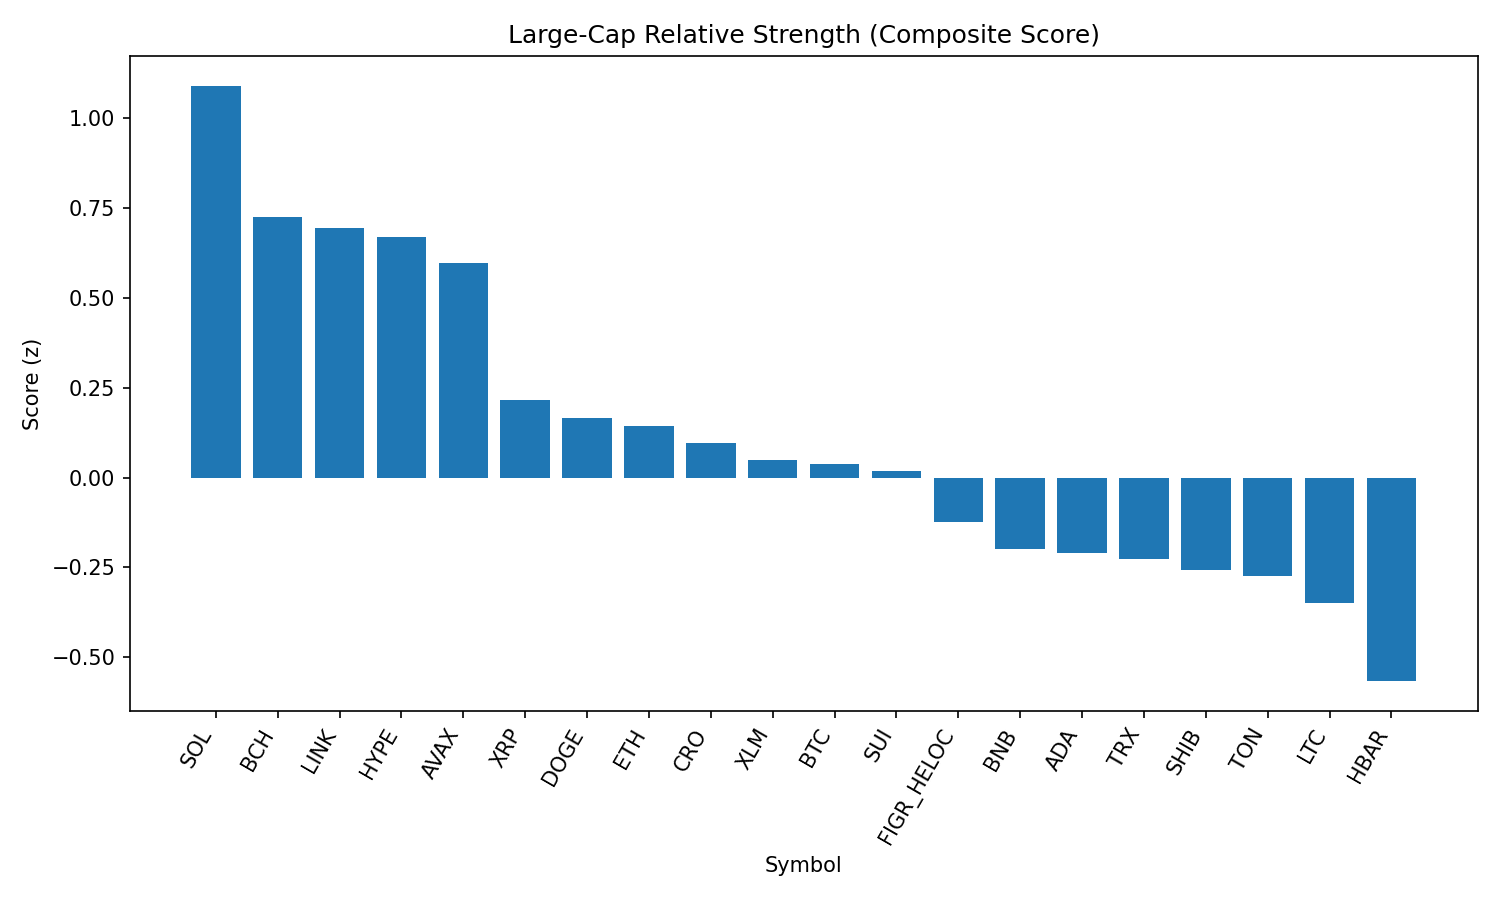

Values plotted in this chart, from the file beside it:
rank, name, symbol, price, pct_1h, pct_24h, pct_7d, pct_1h_vs_btc, pct_24h_vs_btc, pct_7d_vs_btc, market_cap_rank, market_cap, volume_usd, score
1, Solana, SOL, 210.9, 0.348, 4.101, 3.294, 0.2604, 2.587, 2.816, 6, 114101046742, 9272185465, 1.091
2, Bitcoin Cash, BCH, 603.1, -0.1278, 6.25, 8.485, -0.2153, 4.736, 8.007, 19, 12018173503, 508188710, 0.7266
3, Chainlink, LINK, 23.55, 0.5067, 1.715, -3.249, 0.4192, 0.2011, -3.727, 13, 15981503747, 1076333276, 0.6949
4, Hyperliquid, HYPE, 45.73, 0.4162, 3.354, -6.539, 0.3286, 1.84, -7.016, 17, 12386893944, 328652435, 0.6708
5, Avalanche, AVAX, 25.01, 0.1526, 3.828, 2.315, 0.06507, 2.314, 1.837, 23, 10566617454, 859398511, 0.598
6, XRP, XRP, 2.86, 0.2789, 1.891, -5.04, 0.1913, 0.3773, -5.518, 3, 170063645508, 7005571604, 0.2147
7, Dogecoin, DOGE, 0.2169, 0.1444, 2.343, -1.417, 0.05683, 0.8285, -1.894, 9, 32698094735, 1994012071, 0.1671
8, Ethereum, ETH, 4378, 0.3752, 0.07113, -4.462, 0.2877, -1.443, -4.94, 2, 528948828915, 33618810514, 0.1431
9, Cronos, CRO, 0.2612, 0.05503, -0.6212, 14.12, -0.03253, -2.135, 13.65, 26, 8787725931, 338229262, 0.09709
10, Stellar, XLM, 0.365, 0.3096, 0.8049, -5.499, 0.2221, -0.7091, -5.976, 22, 11579333741, 251860962, 0.04941
11, Bitcoin, BTC, 111536, 0.08756, 1.514, 0.4777, 0.0, 0.0, 0.0, 1, 2221762791384, 47184763704, 0.03701
12, Sui, SUI, 3.35, 0.06038, 2.683, -2.46, -0.02719, 1.169, -2.938, 20, 11939914539, 1080058073, 0.01688
13, Figure Heloc, FIGR_HELOC, 1.006, 0.0, 1.798, 0.9495, -0.08756, 0.2837, 0.4718, 18, 12244019293, 15512037, -0.1223
14, BNB, BNB, 854.8, 0.0939, 0.606, -0.3514, 0.006337, -0.908, -0.8291, 5, 118950529128, 983617645, -0.1999
15, Cardano, ADA, 0.8338, 0.03224, 1.861, -3.075, -0.05532, 0.3472, -3.552, 11, 30423413597, 1465588019, -0.2093
16, TRON, TRX, 0.3399, 0.1526, 0.323, -2.634, 0.06506, -1.191, -3.112, 10, 32182179114, 871186576, -0.228
17, Shiba Inu, SHIB, 1.241e-05, 0.03014, 1.034, -0.4875, -0.05742, -0.4801, -0.9652, 31, 7314860812, 183638180, -0.2571
18, Toncoin, TON, 3.15, 0.04972, 0.7911, -0.809, -0.03784, -0.7229, -1.287, 30, 8098628102, 132969079, -0.2749
19, Litecoin, LTC, 112.2, -0.04164, 1.296, -0.4414, -0.1292, -0.2177, -0.9191, 28, 8554693303, 516501166, -0.3498
20, Hedera, HBAR, 0.2207, -0.03053, 1.745, -8.198, -0.1181, 0.2307, -8.676, 25, 9355965331, 260050178, -0.5667
21, World Liberty Financial, WLFI, 0.2282, -0.4153, -5.953, 0.0, -0.5028, -7.467, -0.4777, 33, 6244257423, 1080503469, -2.358
